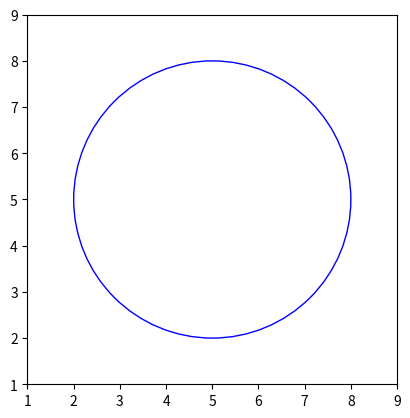

Write Python code to recreate this figure.
import matplotlib.pyplot as plt

class Punto:
    def __init__(self, x, y):
        self.x = x
        self.y = y

    def __str__(self):
        return f"({self.x},{self.y})"
    
    def getX(self):
        return self.x
    def getY(self):
        return self.y

class Linea:
    def __init__(self, p1:Punto, p2:Punto):
        self.p1 = p1
        self.p2 = p2

    def __str__(self):
        return f"Linea de {self.p1} a {self.p2}"
    
    def dibujaLinea(self):
        x = [self.p1.getX(), self.p2.getX()]
        y = [self.p1.getY(), self.p2.getY()]
        plt.plot(x,y, marker='o', linestyle='-')
        plt.show()
        

class Circulo:
    def __init__(self, centro:Punto, radio):
        self.centro = centro
        self.radio = radio

    def __str__(self):
        return f"Circulo con centro {self.centro} y radio {self.radio}"
    
    def dibujaCirculo(self):
        centro = (self.centro.getX(), self.centro.getY())
        radio = self.radio
        
        fig, ax = plt.subplots()
        
        circulo = plt.Circle(centro, radio, color='b', fill=False)
        
        # Agregar el círculo al gráfico
        ax.add_patch(circulo)

        # Configurar límites del gráfico
        ax.set_xlim(centro[0] - radio - 1, centro[0] + radio + 1)
        ax.set_ylim(centro[1] - radio - 1, centro[1] + radio + 1)

        # Mostrar ejes en la misma escala
        ax.set_aspect('equal')

        # Mostrar el gráfico
        plt.show()

#p1 = Punto(1,2)
#p2 = Punto(5,4)
#linea = Linea(p1, p2)

#print(linea)
#linea.dibujaLinea()

p = Punto(5,5)
circulo = Circulo(p, 3)
print(circulo)
circulo.dibujaCirculo()       